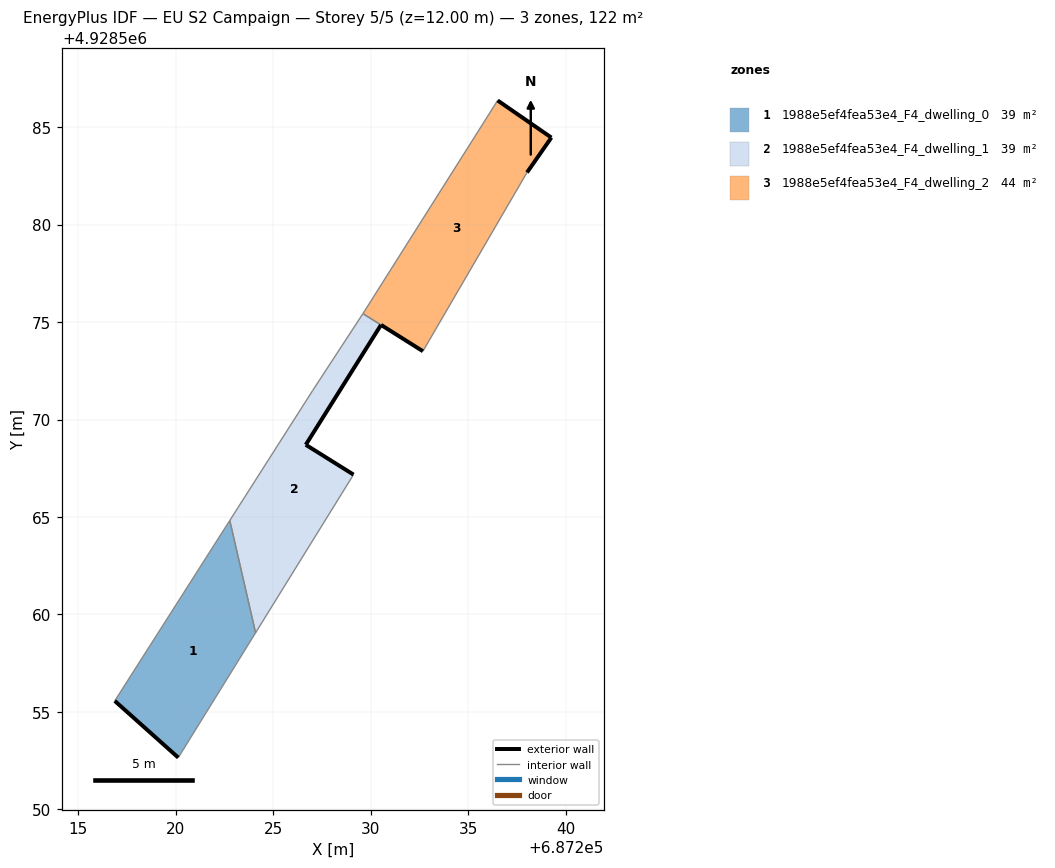
=== STOREY PLAN SPEC (per zone: floor XY polygon, exterior-wall plan segments, windows/doors) ===
zone 1: 1988e5ef4fea53e4_F4_dwelling_0  (39.3 m²)
  floor: (687220.13, 4928552.66) (687224.10, 4928559.06) (687222.77, 4928564.82) (687216.87, 4928555.57)
  exterior wall: (687220.13, 4928552.66) – (687216.87, 4928555.57)  [4.4 m]
  interior walls: 3
zone 2: 1988e5ef4fea53e4_F4_dwelling_1  (39.2 m²)
  floor: (687224.10, 4928559.06) (687229.12, 4928567.17) (687226.67, 4928568.71) (687230.53, 4928574.85) (687229.60, 4928575.43) (687227.02, 4928571.49) (687222.77, 4928564.82)
  exterior wall: (687230.53, 4928574.85) – (687226.67, 4928568.71)  [7.3 m]
  exterior wall: (687226.67, 4928568.71) – (687229.12, 4928567.17)  [2.9 m]
  interior walls: 5
zone 3: 1988e5ef4fea53e4_F4_dwelling_2  (43.9 m²)
  floor: (687232.68, 4928573.50) (687238.02, 4928582.67) (687239.27, 4928584.46) (687236.51, 4928586.37) (687229.61, 4928575.45)
  exterior wall: (687236.51, 4928586.37) – (687239.27, 4928584.46)  [3.4 m]
  exterior wall: (687239.27, 4928584.46) – (687238.02, 4928582.67)  [2.2 m]
  exterior wall: (687232.68, 4928573.50) – (687230.53, 4928574.86)  [2.5 m]
  interior walls: 4

=== DERIVED (storey summary) ===
Building: EU S2 Campaign
Storey: 5 of 5  (floor level z = 12.00 m)
Storey gross floor area: 122.4 m²
Zones on this storey: 3
  - 1988e5ef4fea53e4_F4_dwelling_0: floor 39.3 m²; exterior wall 4.4 m (13.1 m²); WWR 0.0%
  - 1988e5ef4fea53e4_F4_dwelling_1: floor 39.2 m²; exterior wall 10.1 m (30.4 m²); WWR 0.0%
  - 1988e5ef4fea53e4_F4_dwelling_2: floor 43.9 m²; exterior wall 8.1 m (24.2 m²); WWR 0.0%
Zone adjacency (shared interzone walls):
  - 1988e5ef4fea53e4_F4_dwelling_0 ↔ 1988e5ef4fea53e4_F4_dwelling_1
  - 1988e5ef4fea53e4_F4_dwelling_1 ↔ 1988e5ef4fea53e4_F4_dwelling_2